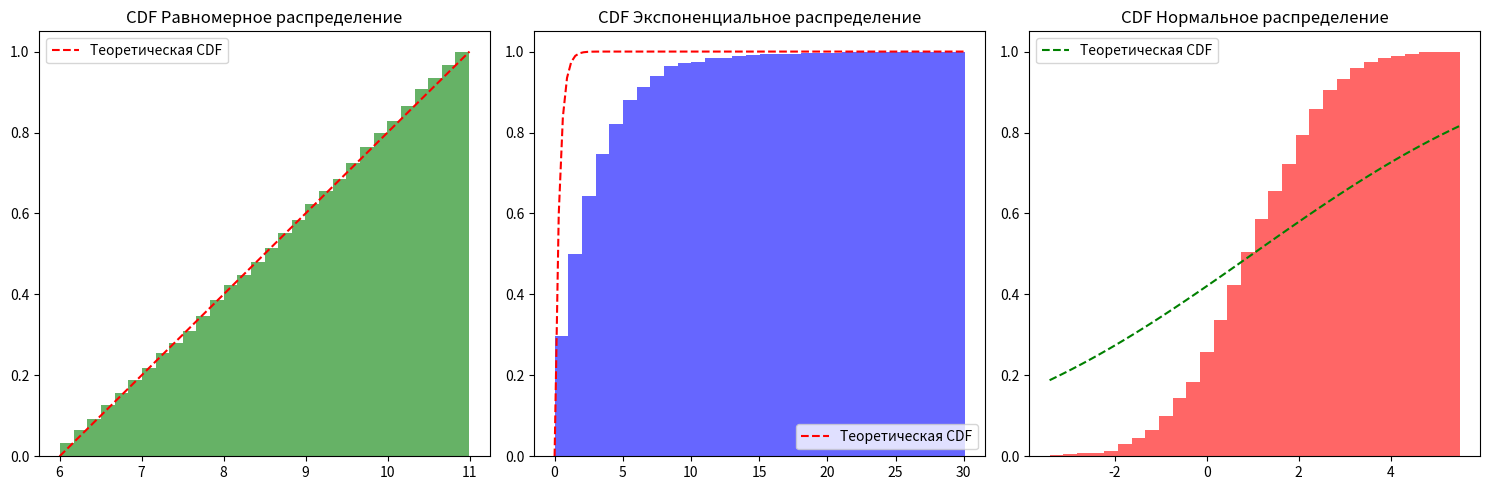
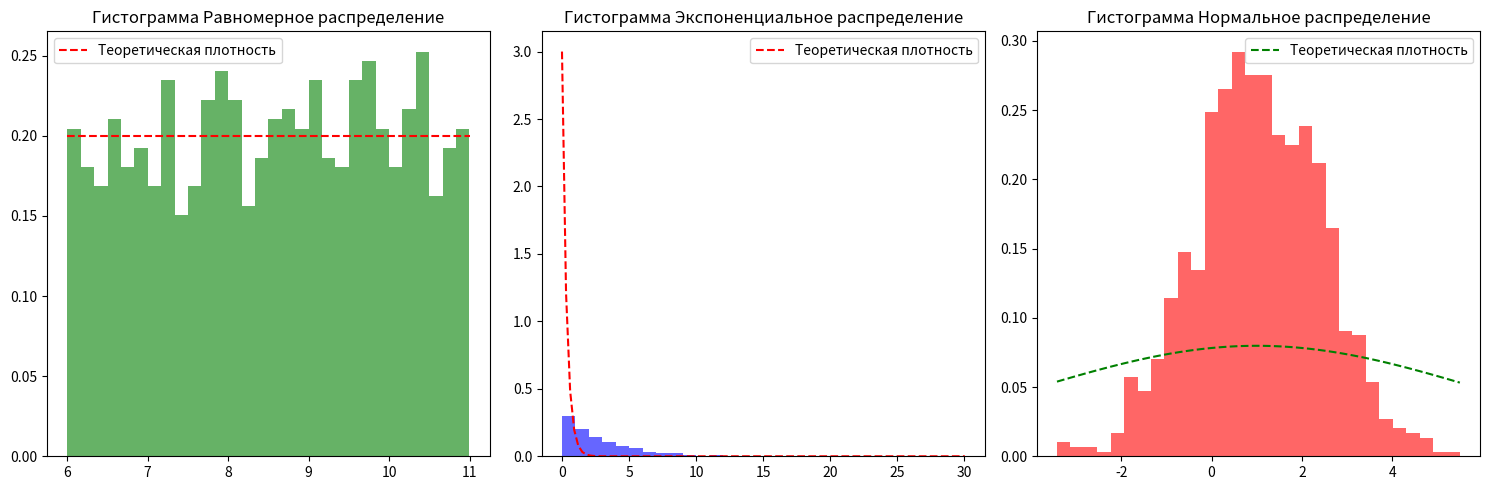

These figures' Python source, in order:
import math
import numpy as np
import matplotlib.pyplot as plt
import scipy.stats as stats

seed = 1

def next_random():
    global seed
    a = 1103515245
    c = 12345
    m = 2**31
    seed = (a * seed + c) % m
    return seed

def uniform_distribution(a, b, N):
    random_numbers = []
    for _ in range(N):
        random_num = a + (b - a) * (next_random() / (2**31 - 1))
        random_numbers.append(random_num)
    return random_numbers

def exponential_distribution(lmbda, N):
    if lmbda <= 0:
        raise ValueError("Lambda must be greater than 0")
    random_numbers = []
    for _ in range(N):
        u = next_random() / (2**31 - 1)
        exp_sample = - (1 / lmbda) * math.log(1 - u)
        random_numbers.append(exp_sample)
    return random_numbers

def normal_distribution(mu, sigma, N):
    random_numbers = []
    for _ in range(N):
        uniform_samples = [next_random() / (2**31 - 1) for _ in range(12)]
        normal_sample = sum(uniform_samples) - 6
        normal_value = mu + sigma * (normal_sample / math.sqrt(12))
        random_numbers.append(normal_value)
    return random_numbers

# Функция для генерации выборок всех распределений
def generate_samples(N, a, b, lmbda, mu, sigma):
    uniform_sample = uniform_distribution(a, b, N)
    exp_sample = exponential_distribution(1/lmbda, N)
    normal_sample = normal_distribution(mu, sigma, N)  # используем стандартный метод для нормального распределения
    return uniform_sample, exp_sample, normal_sample

# Параметры распределений
N = 1000
a, b = 6, 11  # для равномерного распределения
lmbda = 3     # для экспоненциального распределения
mu, sigma = 1, 5  # для нормального распределения

# Генерация выборок
uniform_sample, exp_sample, normal_sample = generate_samples(N, a, b, lmbda, mu, sigma)

# Построение диаграмм накопленных частот (CDF)
plt.figure(figsize=(15, 5))

# Равномерное распределение
plt.subplot(1, 3, 1)
plt.hist(uniform_sample, bins=30, density=True, alpha=0.6, color='g', cumulative=True)
x = np.linspace(a, b, 100)
plt.plot(x, (x - a) / (b - a), 'r--', label='Теоретическая CDF')
plt.title('CDF Равномерное распределение')
plt.legend()

# Экспоненциальное распределение
plt.subplot(1, 3, 2)
plt.hist(exp_sample, bins=30, density=True, alpha=0.6, color='b', cumulative=True)
x = np.linspace(0, np.max(exp_sample), 100)
plt.plot(x, 1 - np.exp(-lmbda * x), 'r--', label='Теоретическая CDF')
plt.title('CDF Экспоненциальное распределение')
plt.legend()

# Нормальное распределение
plt.subplot(1, 3, 3)
plt.hist(normal_sample, bins=30, density=True, alpha=0.6, color='r', cumulative=True)
x = np.linspace(np.min(normal_sample), np.max(normal_sample), 100)
plt.plot(x, stats.norm.cdf(x, mu, sigma), 'g--', label='Теоретическая CDF')
plt.title('CDF Нормальное распределение')
plt.legend()

plt.tight_layout()
plt.show()

# Построение гистограмм и сравнение с теоретическими распределениями
plt.figure(figsize=(15, 5))

# Равномерное распределение
plt.subplot(1, 3, 1)
plt.hist(uniform_sample, bins=30, density=True, alpha=0.6, color='g')
x = np.linspace(a, b, 100)
plt.plot(x, [1/(b - a)] * len(x), 'r--', label='Теоретическая плотность')
plt.title('Гистограмма Равномерное распределение')
plt.legend()

# Экспоненциальное распределение
plt.subplot(1, 3, 2)
plt.hist(exp_sample, bins=30, density=True, alpha=0.6, color='b')
x = np.linspace(0, np.max(exp_sample), 100)
plt.plot(x, lmbda * np.exp(-lmbda * x), 'r--', label='Теоретическая плотность')
plt.title('Гистограмма Экспоненциальное распределение')
plt.legend()

# Нормальное распределение
plt.subplot(1, 3, 3)
plt.hist(normal_sample, bins=30, density=True, alpha=0.6, color='r')
x = np.linspace(np.min(normal_sample), np.max(normal_sample), 100)
plt.plot(x, stats.norm.pdf(x, mu, sigma), 'g--', label='Теоретическая плотность')
plt.title('Гистограмма Нормальное распределение')
plt.legend()

plt.tight_layout()
plt.show()
